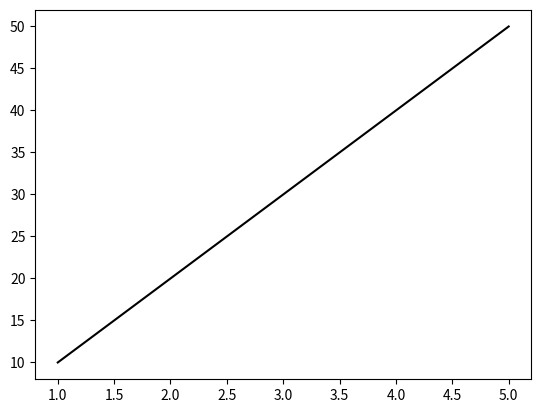

Reproduce this figure in Python.
# -*- coding: utf-8 -*-

# matplotlib
# 파이썬에서 데이타를 차트나 플롯(Plot)을 
# 그려주는 라이브러리 패키지
# 범용적으로 가장 많이 사용되는 데이타 시각화
# (Data Visualization) 패키지

# 홈페이지
# https://matplotlib.org 

from matplotlib import pyplot as plt

x = list(range(1,6))
y = list(range(10,51,10))

# 선의 색상을 바꾸기 위한 방법
# plot 함수의 3번째 매개변수를 사용하여 변경
# r : 빨간색, b : 파란색, g : 초록색 등등
# (검정색 : k)
plt.plot(x, y, 'k')

plt.show()


























